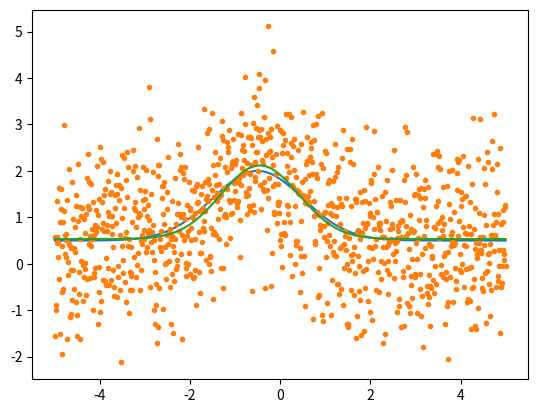

The script that saved this image:
import numpy as np
from matplotlib import pyplot as plt

def gauss(m,x):
    #get y=a+b*exp((x-x0)^2/2sig^2)
    a=m[0]
    b=m[1]
    x0=m[2]
    sig=m[3]
    expvec=np.exp(-0.5*(x-x0)**2/sig**2)
    y=a+b*expvec
    derivs=np.empty([len(x),len(m)])
    derivs[:,0]=1
    derivs[:,1]=expvec
    derivs[:,2]=b*(x-x0)*2/(2*sig**2)*expvec
    derivs[:,3]=b*(0.5*(x-x0)**2)*2/sig**3*expvec

    return y,derivs

def update_lamda(lamda, success):
    if success:
        lamda = lamda/1.5
        if lamda<0.5:
            lamda=0
    else:
        if lamda==0:
            lamda=1
        else:
            #lamda = lamda*1.5**2
            lamda = lamda*2
    return lamda

def get_matrices(m, fun, x, y, Ninv=None):
    model, derivs = fun(m, x)
    r = y-model
    if Ninv is None:
        lhs = derivs.T@derivs
        rhs = derivs.T@r
        chisq = np.sum(r**2)
    else: 
        lhs=derivs.T@Ninv@derivs
        rhs=derivs.T@(Ninv@r)
        chisq=r.T@Ninv@r
    return chisq, lhs, rhs

def linv(mat, lamda):
    mat=mat+lamda*np.diag(np.diag(mat))
    return np.linalg.pinv(mat)

def LM(m, fun, x, y, Ninv=None, niter=20, chitol= 1):
#levenberg-Marquardt Fitter 
    lamda=0
    lamda_trend = []
    lamda_trend.append(lamda)
    chisq, lhs, rhs = get_matrices(m, fun, x, y, Ninv)
    for i in range(niter):
        lamda_trend.append(lamda)
        lhs_inv = linv(lhs, lamda)
        dm = lhs_inv@rhs
        #result = check_limits(m+dm, low_bound, up_bound)
        #print('m: ', m)
        #print('dm: ', dm)
        #if (result==False):
         #   print('I am here 1!')
        """
        while (True): # to chack if  all the parameters are in the reasonable limits
            lhs_inv = linv(lhs, lamda)
            dm = lhs_inv@rhs
            result = check_limits(m+dm, low_bound, up_bound)           
            if (result == True):
                break
            else:
                lamda = update_lamda(lamda, False)
                print('I am here 1!')
                #print('out of range params: ', m+dm)
                lamda_trend.append(lamda)
        """      
        chisq_new, lhs_new, rhs_new = get_matrices(m+dm, fun, x, y, Ninv)
        if chisq_new<chisq:  
            #accept the step
            #check if we think we are converged - for this, check if 
            #lamda is zero (i.e. the steps are sensible), and the change in 
            #chi^2 is very small - that means we must be very close to the
            #current minimum
            if lamda==0:
                if (np.abs(chisq-chisq_new)<chitol):
                    print(np.abs(chisq-chisq_new))
                    print('Converged after ', i, ' iterations of LM')
                    return m+dm
            chisq = chisq_new
            lhs = lhs_new
            rhs = rhs_new
            m = m+dm
            lamda = update_lamda(lamda,True)
            #lamda_trend.append(lamda)
            
        else:
            lamda = update_lamda(lamda, False)
            #print('I am here 2!')
            #lamda_trend.append(lamda)
        print('\n', 'on iteration ', i, ' chisq is ', chisq, ' with step ', dm, ' and lamda ', lamda)
        #print('params are: ', m)
    return m, lamda_trend

x=np.linspace(-5,5,1001)
m_true=np.asarray([0.5,1.5,-0.5,1])
y_true,derivs=gauss(m_true,x)

plt.ion()
plt.clf()
plt.plot(x,y_true)
plt.show()
y=y_true+np.random.randn(len(x))
plt.plot(x,y,'.')

m0=m_true+np.random.randn(len(m_true))*2.0
m_fit = LM(m0,gauss,x,y,niter=20)
y_fit,derivs=gauss(m_fit,x)
plt.plot(x,y_fit)